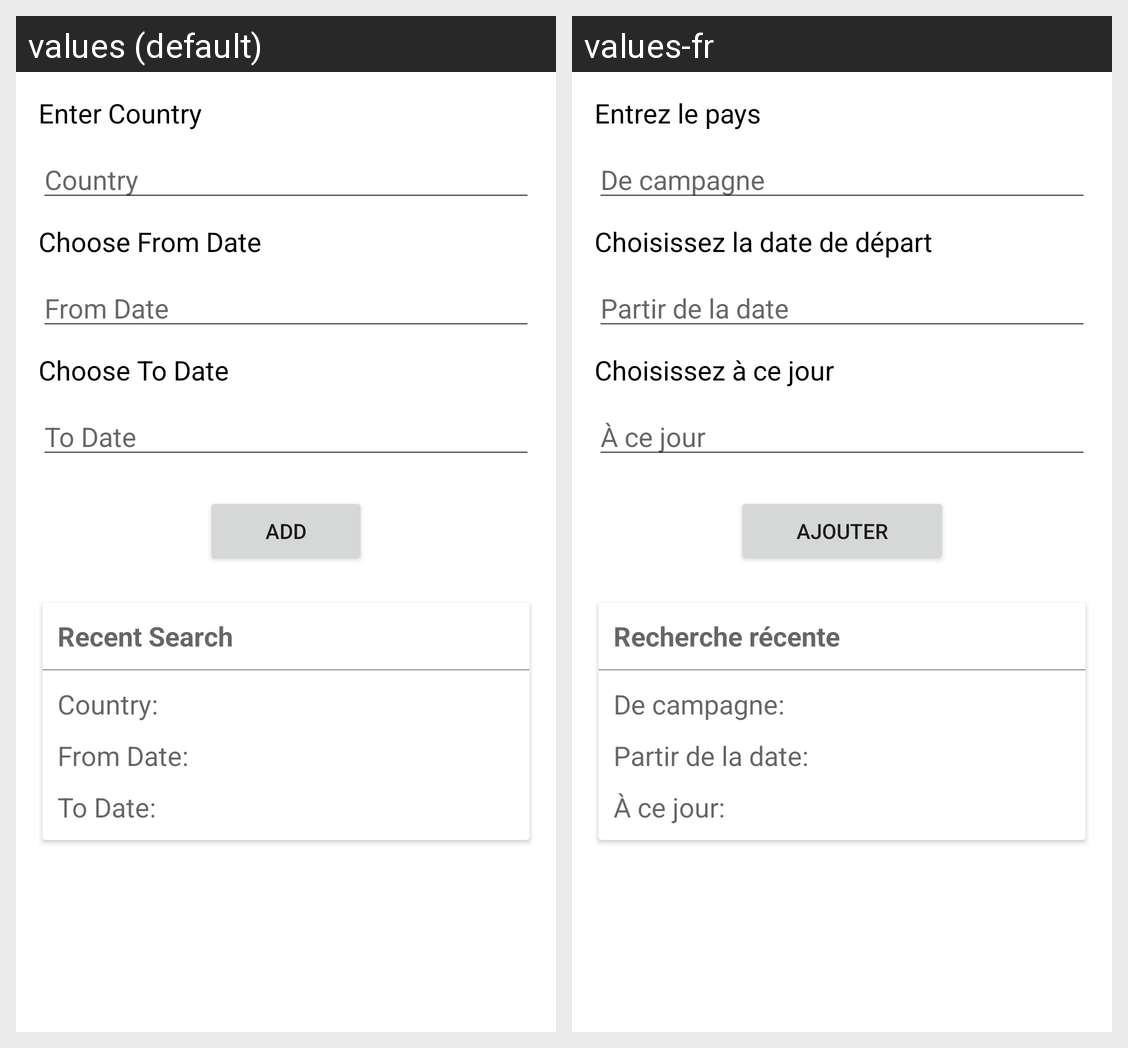

This grid shows one Android layout under two languages. Give, for every string resource on the screen, its name, the default text and each shown locale's text.
Android screen res/layout/activity_home.xml rendered under 2 locales, left to right: values (default), values-fr. Device: Nexus 5 (rendered at 1080×1920; each locale shown at half size, 540×960, under a caption strip naming it); theme Theme.Covid19CaseData.
Strings drawn on this screen, with the default value and each locale's value (text and hints the layout hard-codes, and strings that could not be matched under every locale, appear in the picture but are not listed):

enter_country
  values: Enter Country
  values-fr: Entrez le pays

country
  values: Country
  values-fr: De campagne

choose_from_date
  values: Choose From Date
  values-fr: Choisissez la date de départ

from_date
  values: From Date
  values-fr: Partir de la date

choose_to_date
  values: Choose To Date
  values-fr: Choisissez à ce jour

to_date
  values: To Date
  values-fr: À ce jour

add
  values: Add
  values-fr: Ajouter

recent_search
  values: Recent Search
  values-fr: Recherche récente

_country
  values: Country:
  values-fr: De campagne:

_from_date
  values: From Date:
  values-fr: Partir de la date:

_to_date
  values: To Date:
  values-fr: À ce jour:
